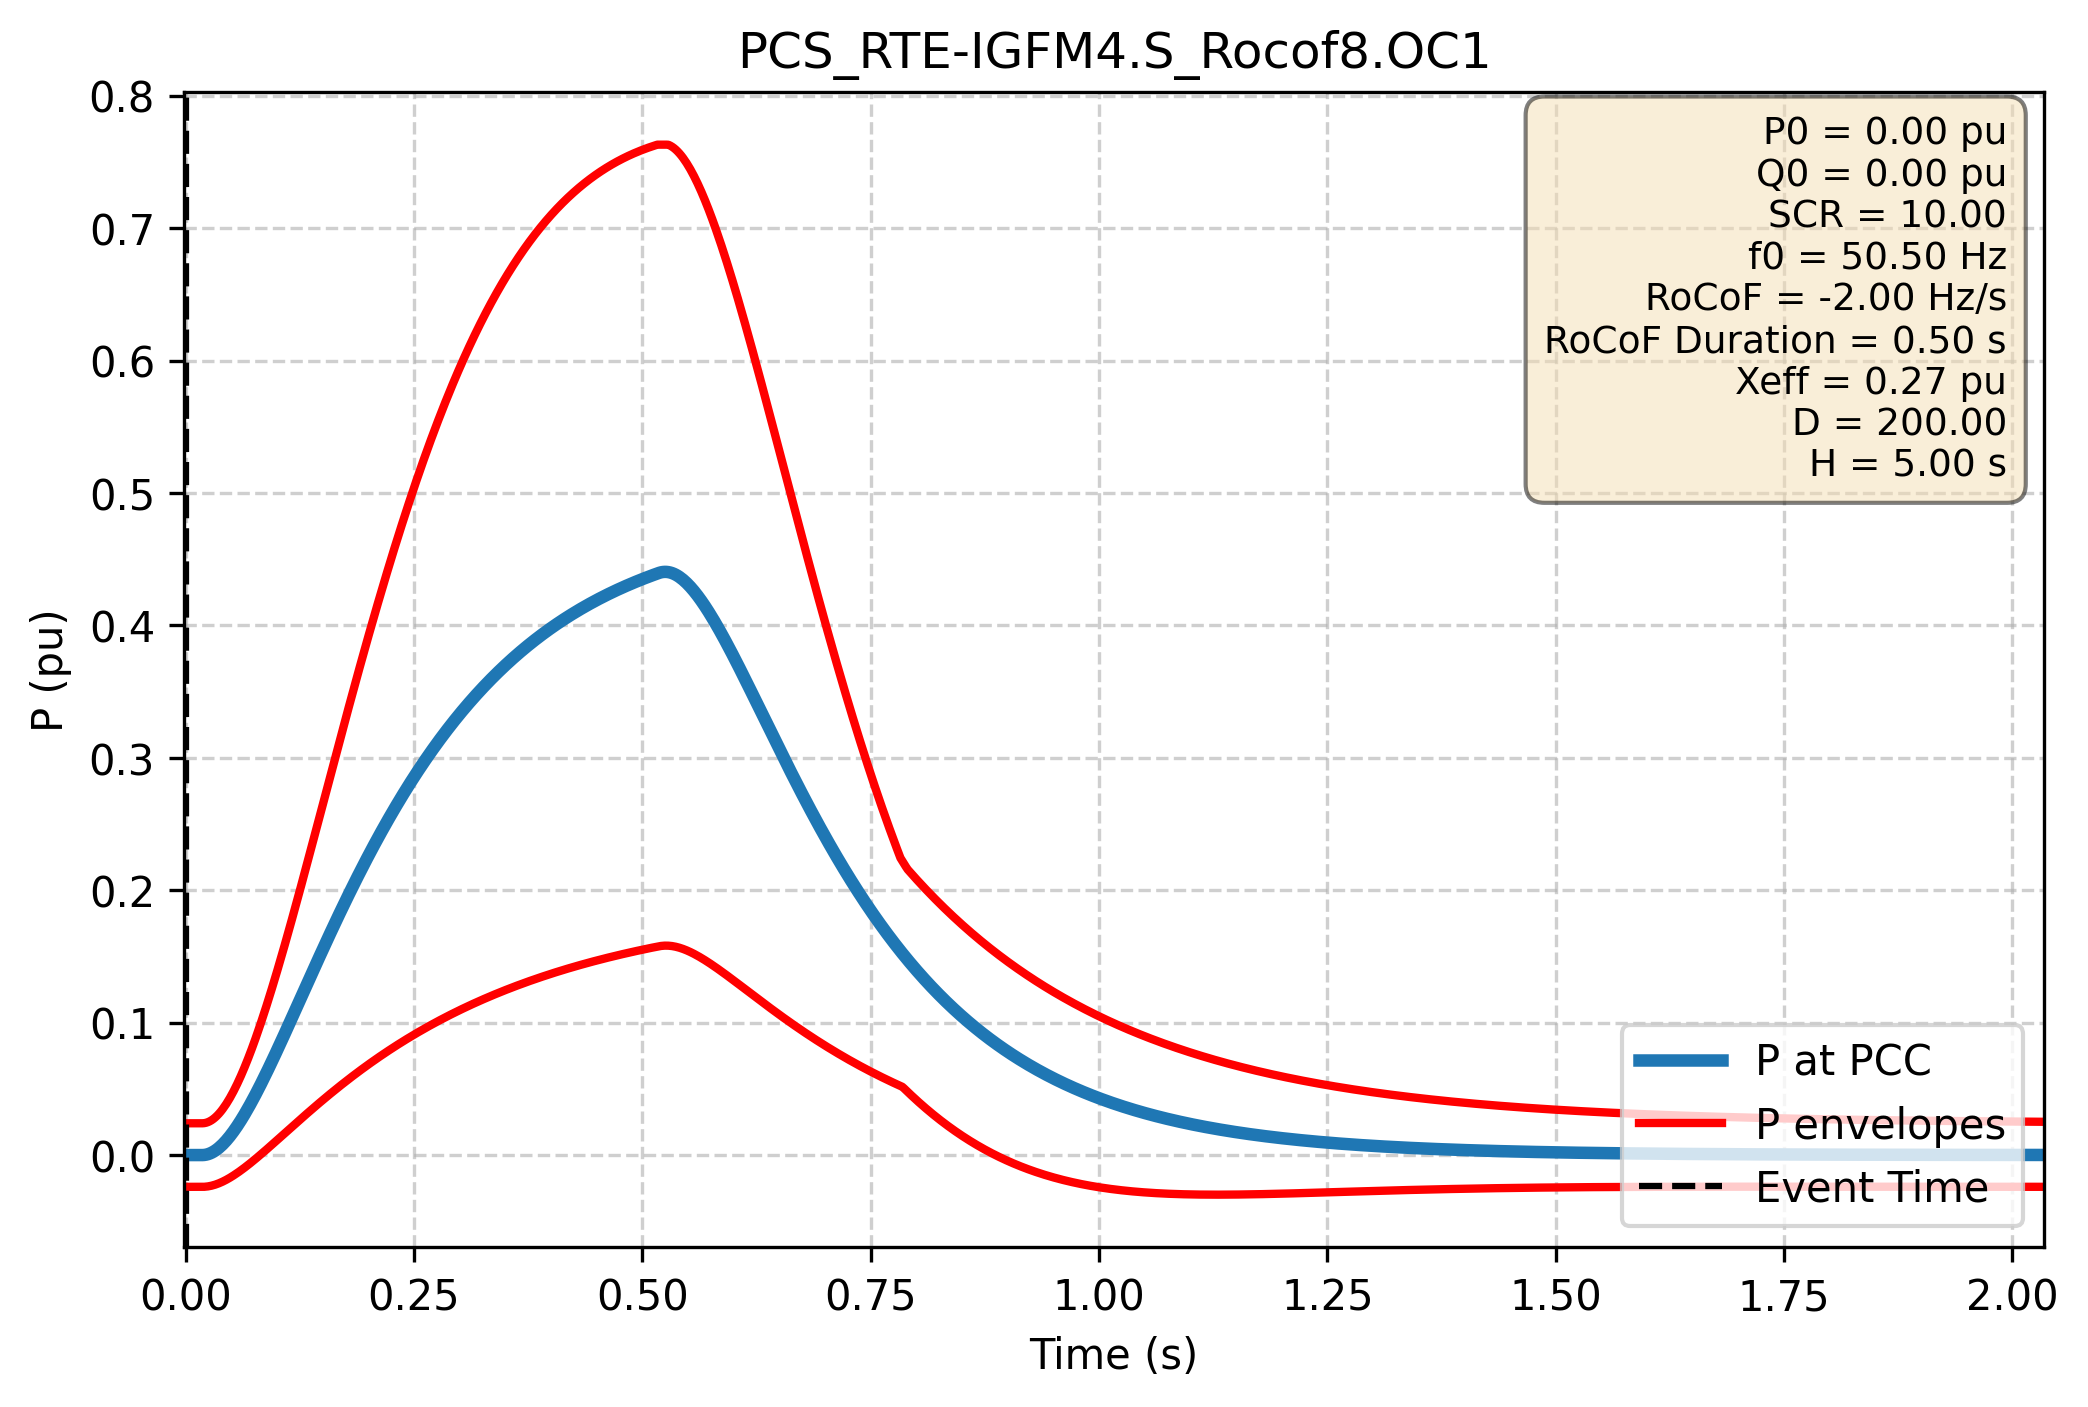

The table this chart was drawn from, first rows:
Time (s); P PCC (pu); P lower (pu); P upper (pu)
-1.000e+00; 0.000e+00; -2.400e-02; 2.400e-02
-9.980e-01; 0.000e+00; -2.400e-02; 2.400e-02
-9.960e-01; 0.000e+00; -2.400e-02; 2.400e-02
-9.940e-01; 0.000e+00; -2.400e-02; 2.400e-02
-9.920e-01; 0.000e+00; -2.400e-02; 2.400e-02
-9.900e-01; 0.000e+00; -2.400e-02; 2.400e-02
-9.880e-01; 0.000e+00; -2.400e-02; 2.400e-02
-9.860e-01; 0.000e+00; -2.400e-02; 2.400e-02
-9.840e-01; 0.000e+00; -2.400e-02; 2.400e-02
-9.820e-01; 0.000e+00; -2.400e-02; 2.400e-02
-9.800e-01; 0.000e+00; -2.400e-02; 2.400e-02
-9.780e-01; 0.000e+00; -2.400e-02; 2.400e-02
-9.760e-01; 0.000e+00; -2.400e-02; 2.400e-02
-9.740e-01; 0.000e+00; -2.400e-02; 2.400e-02
-9.720e-01; 0.000e+00; -2.400e-02; 2.400e-02
-9.700e-01; 0.000e+00; -2.400e-02; 2.400e-02
-9.680e-01; 0.000e+00; -2.400e-02; 2.400e-02
-9.660e-01; 0.000e+00; -2.400e-02; 2.400e-02
-9.640e-01; 0.000e+00; -2.400e-02; 2.400e-02
-9.620e-01; 0.000e+00; -2.400e-02; 2.400e-02
-9.600e-01; 0.000e+00; -2.400e-02; 2.400e-02
-9.580e-01; 0.000e+00; -2.400e-02; 2.400e-02
-9.560e-01; 0.000e+00; -2.400e-02; 2.400e-02
-9.540e-01; 0.000e+00; -2.400e-02; 2.400e-02
-9.520e-01; 0.000e+00; -2.400e-02; 2.400e-02
-9.500e-01; 0.000e+00; -2.400e-02; 2.400e-02
-9.480e-01; 0.000e+00; -2.400e-02; 2.400e-02
-9.460e-01; 0.000e+00; -2.400e-02; 2.400e-02
-9.440e-01; 0.000e+00; -2.400e-02; 2.400e-02
-9.420e-01; 0.000e+00; -2.400e-02; 2.400e-02
-9.400e-01; 0.000e+00; -2.400e-02; 2.400e-02
-9.380e-01; 0.000e+00; -2.400e-02; 2.400e-02
-9.360e-01; 0.000e+00; -2.400e-02; 2.400e-02
-9.340e-01; 0.000e+00; -2.400e-02; 2.400e-02
-9.320e-01; 0.000e+00; -2.400e-02; 2.400e-02
-9.300e-01; 0.000e+00; -2.400e-02; 2.400e-02
-9.280e-01; 0.000e+00; -2.400e-02; 2.400e-02
-9.260e-01; 0.000e+00; -2.400e-02; 2.400e-02
-9.240e-01; 0.000e+00; -2.400e-02; 2.400e-02
-9.220e-01; 0.000e+00; -2.400e-02; 2.400e-02
-9.200e-01; 0.000e+00; -2.400e-02; 2.400e-02
-9.180e-01; 0.000e+00; -2.400e-02; 2.400e-02
-9.160e-01; 0.000e+00; -2.400e-02; 2.400e-02
-9.140e-01; 0.000e+00; -2.400e-02; 2.400e-02
-9.120e-01; 0.000e+00; -2.400e-02; 2.400e-02
-9.100e-01; 0.000e+00; -2.400e-02; 2.400e-02
-9.080e-01; 0.000e+00; -2.400e-02; 2.400e-02
-9.060e-01; 0.000e+00; -2.400e-02; 2.400e-02
-9.040e-01; 0.000e+00; -2.400e-02; 2.400e-02
-9.020e-01; 0.000e+00; -2.400e-02; 2.400e-02
-9.000e-01; 0.000e+00; -2.400e-02; 2.400e-02
-8.980e-01; 0.000e+00; -2.400e-02; 2.400e-02
-8.960e-01; 0.000e+00; -2.400e-02; 2.400e-02
-8.940e-01; 0.000e+00; -2.400e-02; 2.400e-02
-8.920e-01; 0.000e+00; -2.400e-02; 2.400e-02
-8.900e-01; 0.000e+00; -2.400e-02; 2.400e-02
-8.880e-01; 0.000e+00; -2.400e-02; 2.400e-02
-8.860e-01; 0.000e+00; -2.400e-02; 2.400e-02
-8.840e-01; 0.000e+00; -2.400e-02; 2.400e-02
-8.820e-01; 0.000e+00; -2.400e-02; 2.400e-02
... 2,940 more rows
